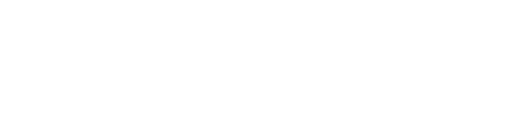
t = 0.00 s
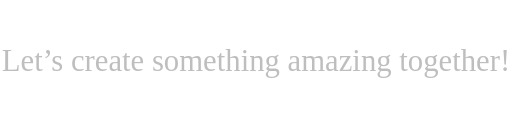
t = 0.25 s
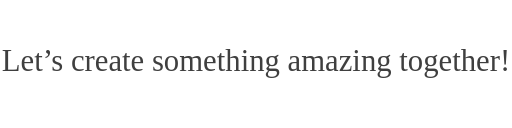
t = 0.75 s
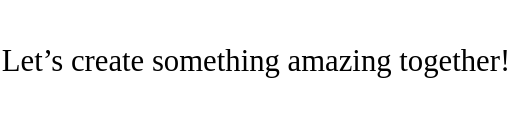
t = 1.00 s
t = 1.25 s: frame unchanged from t = 0.75 s, image omitted
t = 1.75 s: frame unchanged from t = 0.25 s, image omitted

The animated SVG that drew these frames (rendered in a browser with its animation timeline set to each time). Animation: 1 SMIL element (animate=1); one cycle of 2.00 s, repeats indefinitely.

<svg width="100%" height="100" viewBox="0 0 400 100" xmlns="http://www.w3.org/2000/svg">
  <text x="50%" y="50%" dominant-baseline="middle" text-anchor="middle" font-size="24" fill="black">
    Let’s create something amazing together!
    <animate attributeName="opacity" values="0;1;0" dur="2s" repeatCount="indefinite" />
  </text>
</svg>
